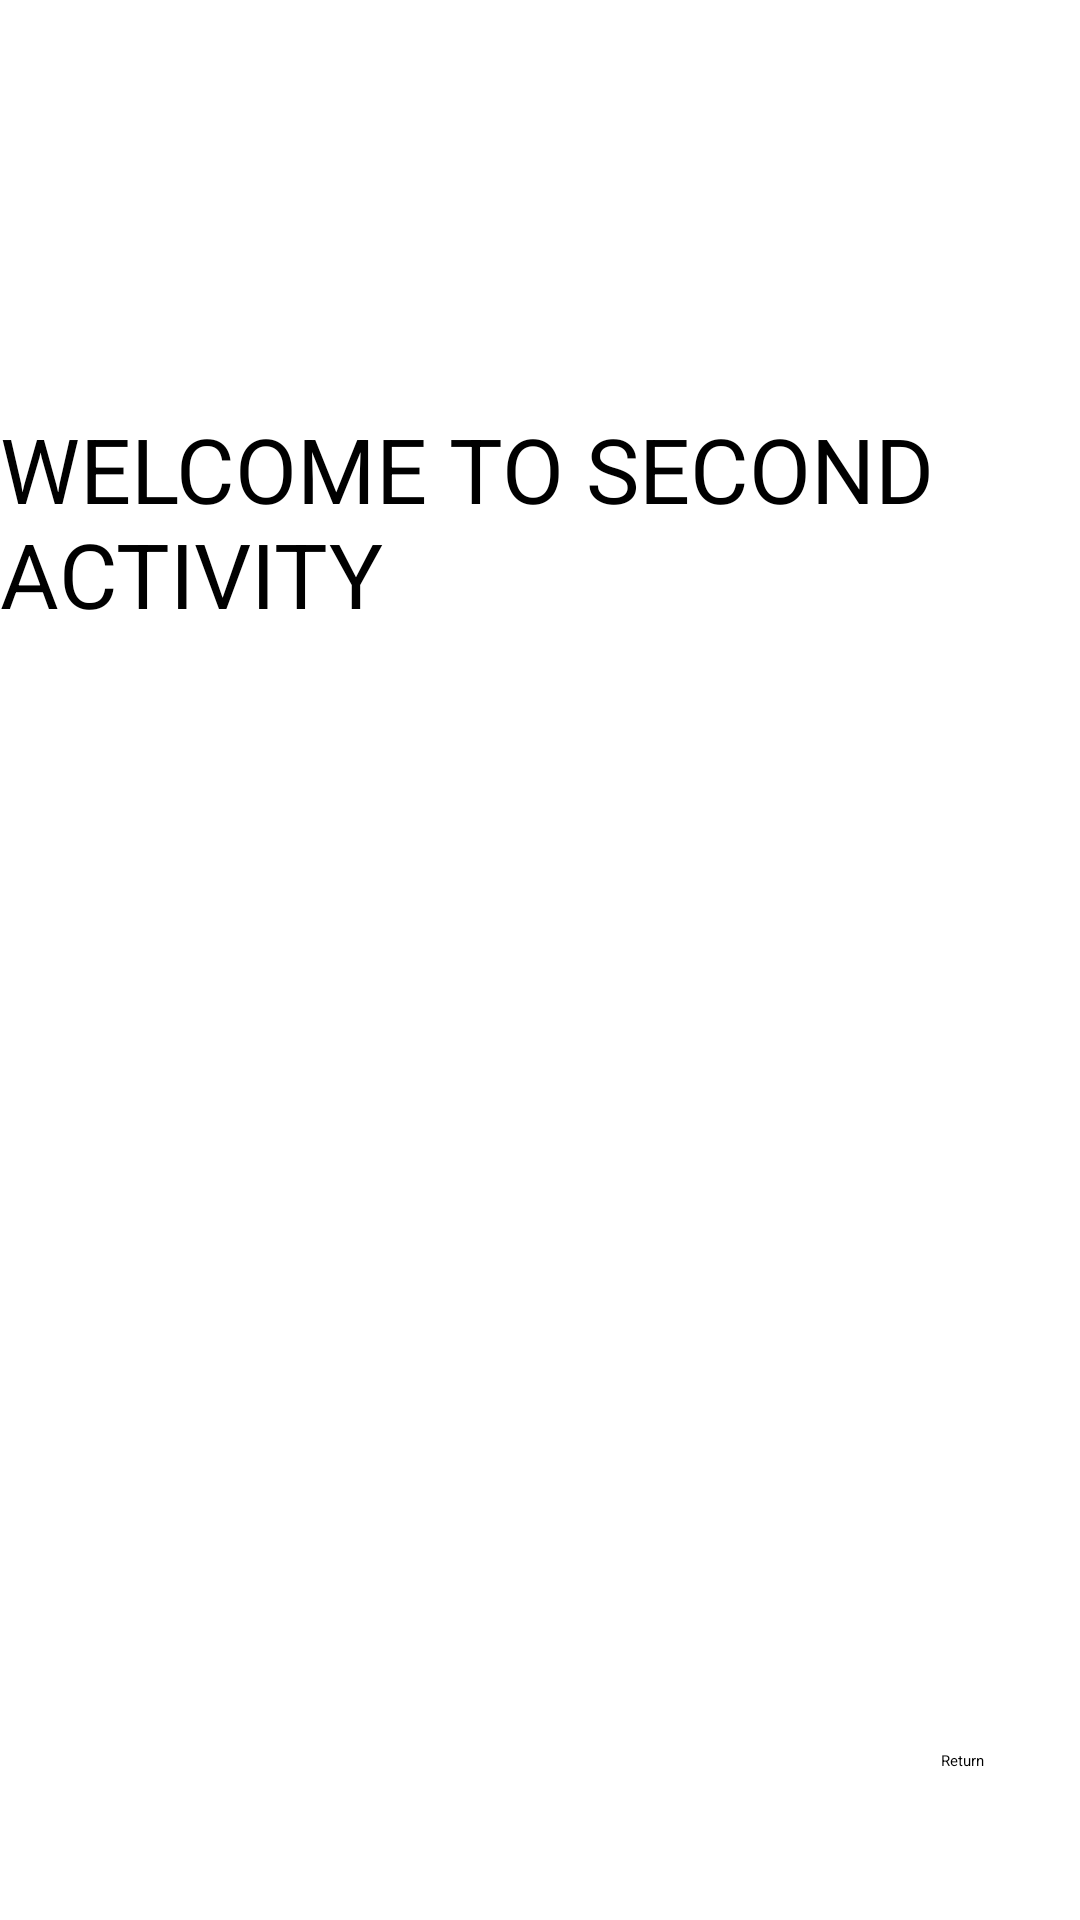

Here is an Android app screen rendered from its layout file. Give the layout XML and the strings, colors and styles it references.
<!-- AndroidManifest.xml: application theme Theme.Intent -->
<!-- res/layout/activity_second.xml -->
<?xml version="1.0" encoding="utf-8"?>
<androidx.constraintlayout.widget.ConstraintLayout xmlns:android="http://schemas.android.com/apk/res/android"
    xmlns:app="http://schemas.android.com/apk/res-auto"
    xmlns:tools="http://schemas.android.com/tools"
    android:layout_width="match_parent"
    android:layout_height="match_parent"
    tools:context=".SecondActivity">


    <TextView
        android:id="@+id/textView2"
        android:layout_width="wrap_content"
        android:layout_height="wrap_content"
        android:text="WELCOME TO SECOND ACTIVITY"
        android:textSize="30sp"
        app:layout_constraintBottom_toBottomOf="parent"
        app:layout_constraintEnd_toEndOf="parent"
        app:layout_constraintHorizontal_bias="0.498"
        app:layout_constraintStart_toStartOf="parent"
        app:layout_constraintTop_toTopOf="parent"
        app:layout_constraintVertical_bias="0.241" />

    <Button
        android:id="@+id/btnReturn"
        android:layout_width="wrap_content"
        android:layout_height="wrap_content"
        android:layout_marginTop="372dp"
        android:layout_marginEnd="32dp"
        android:text="Return"
        app:layout_constraintEnd_toEndOf="parent"
        app:layout_constraintTop_toBottomOf="@+id/textView2" />
</androidx.constraintlayout.widget.ConstraintLayout>
<!-- resources referenced by this layout -->
<resources>

</resources>
